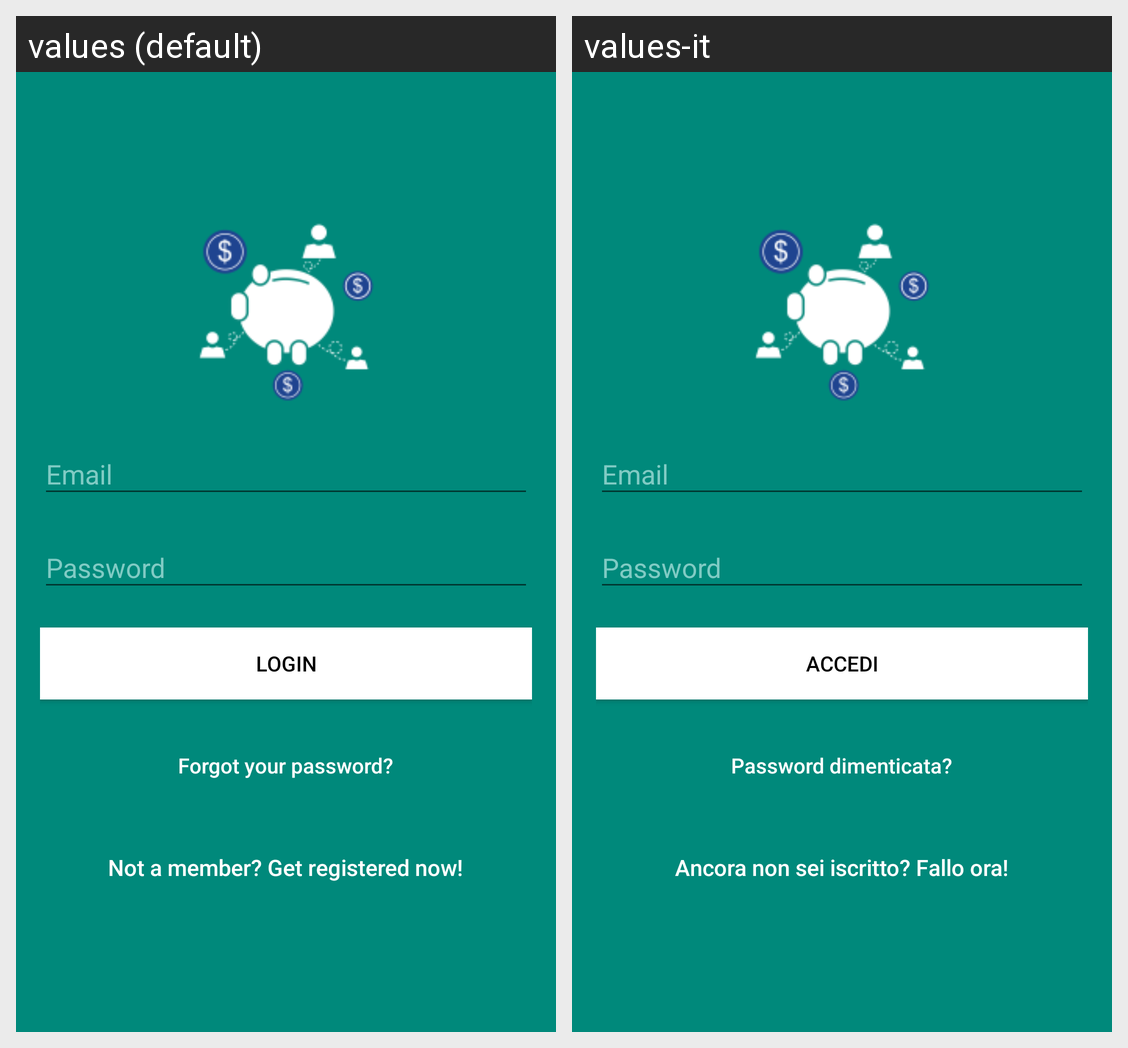

Here is an Android app screen in its default locale and in the app's own translations. Write out the translated-string differences for the strings that appear on this screen.
Android screen res/layout/activity_login.xml rendered under 2 locales, left to right: values (default), values-it. Device: Nexus 5 (rendered at 1080×1920; each locale shown at half size, 540×960, under a caption strip naming it); theme AppTheme.NoActionBar.
Strings drawn on this screen, with the default value and each locale's value (text and hints the layout hard-codes, and strings that could not be matched under every locale, appear in the picture but are not listed):

btn_login
  values: LOGIN
  values-it: ACCEDI

btn_forgot_password
  values: Forgot your password?
  values-it: Password dimenticata?

btn_link_to_register
  values: Not a member? Get registered now!
  values-it: Ancora non sei iscritto? Fallo ora!
